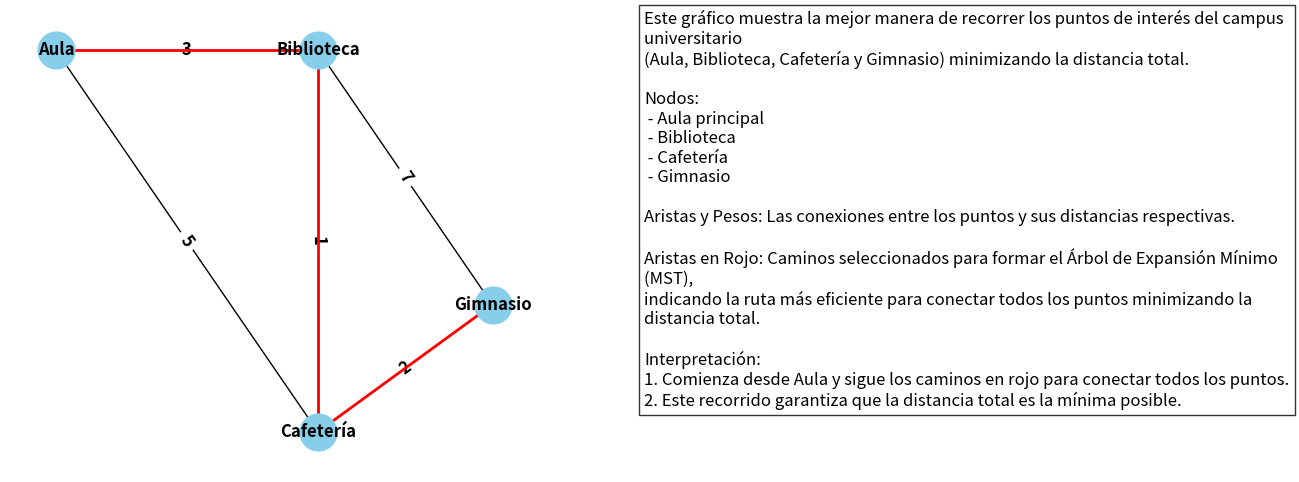

Reproduce this figure in Python.
#Nombre: Aldo Emiliano Chavez Lares
#Registro: 21310238
#Grupo: 6E1
#Practica: Árbol Parcial mínimo de Prim. - Vida


import heapq
import matplotlib.pyplot as plt
import networkx as nx

# Definir el grafo con nodos y aristas
graph = {
    'Aula': [('Biblioteca', 3), ('Cafetería', 5)],
    'Biblioteca': [('Aula', 3), ('Cafetería', 1), ('Gimnasio', 7)],
    'Cafetería': [('Aula', 5), ('Biblioteca', 1), ('Gimnasio', 2)],
    'Gimnasio': [('Biblioteca', 7), ('Cafetería', 2)]
}

def prim(graph):
    start_node = list(graph.keys())[0]
    visited = set([start_node])
    edges = [(weight, start_node, to) for to, weight in graph[start_node]]
    heapq.heapify(edges)
    mst = []
    
    while edges:
        weight, frm, to = heapq.heappop(edges)
        if to not in visited:
            visited.add(to)
            mst.append((frm, to, weight))
            
            for to_next, weight_next in graph[to]:
                if to_next not in visited:
                    heapq.heappush(edges, (weight_next, to, to_next))
    
    return mst

# Calcular el Árbol de Expansión Mínimo (MST)
mst = prim(graph)
print("Árbol de Expansión Mínimo:", mst)

# Posiciones fijas de los nodos para visualización
pos = {'Aula': (1, 3), 'Biblioteca': (4, 3), 'Cafetería': (4, 0), 'Gimnasio': (6, 1)}

# Crear el grafo usando NetworkX
G = nx.Graph()
for frm in graph:
    for to, weight in graph[frm]:
        G.add_edge(frm, to, weight=weight)

# Crear figuras y ejes para subplots
fig, (ax1, ax2) = plt.subplots(1, 2, figsize=(15, 6))

# Dibujar el grafo original con todas las aristas y sus pesos
nx.draw(G, pos, with_labels=True, node_size=700, node_color="skyblue", font_size=12, font_weight='bold', ax=ax1)
labels = nx.get_edge_attributes(G, 'weight')
nx.draw_networkx_edge_labels(G, pos, edge_labels=labels, font_size=12, font_weight='bold', ax=ax1)

# Dibujar el MST resultante, resaltando las aristas en rojo
mst_edges = [(frm, to) for frm, to, weight in mst]
nx.draw_networkx_edges(G, pos, edgelist=mst_edges, width=2, edge_color='r', ax=ax1)

# Mostrar la explicación
ax2.text(0, 1, 
         "Este gráfico muestra la mejor manera de recorrer los puntos de interés del campus universitario \n"
         "(Aula, Biblioteca, Cafetería y Gimnasio) minimizando la distancia total.\n\n"
         "Nodos:\n"
         " - Aula principal\n"
         " - Biblioteca\n"
         " - Cafetería\n"
         " - Gimnasio\n\n"
         "Aristas y Pesos: Las conexiones entre los puntos y sus distancias respectivas.\n\n"
         "Aristas en Rojo: Caminos seleccionados para formar el Árbol de Expansión Mínimo (MST), \n"
         "indicando la ruta más eficiente para conectar todos los puntos minimizando la distancia total.\n\n"
         "Interpretación:\n"
         "1. Comienza desde Aula y sigue los caminos en rojo para conectar todos los puntos.\n"
         "2. Este recorrido garantiza que la distancia total es la mínima posible.",
         fontsize=12, bbox=dict(facecolor='white', alpha=0.8), ha='left', va='top', wrap=True)
ax2.axis('off')  # Deshabilitar los ejes

# Mostrar los subplots
plt.show()
